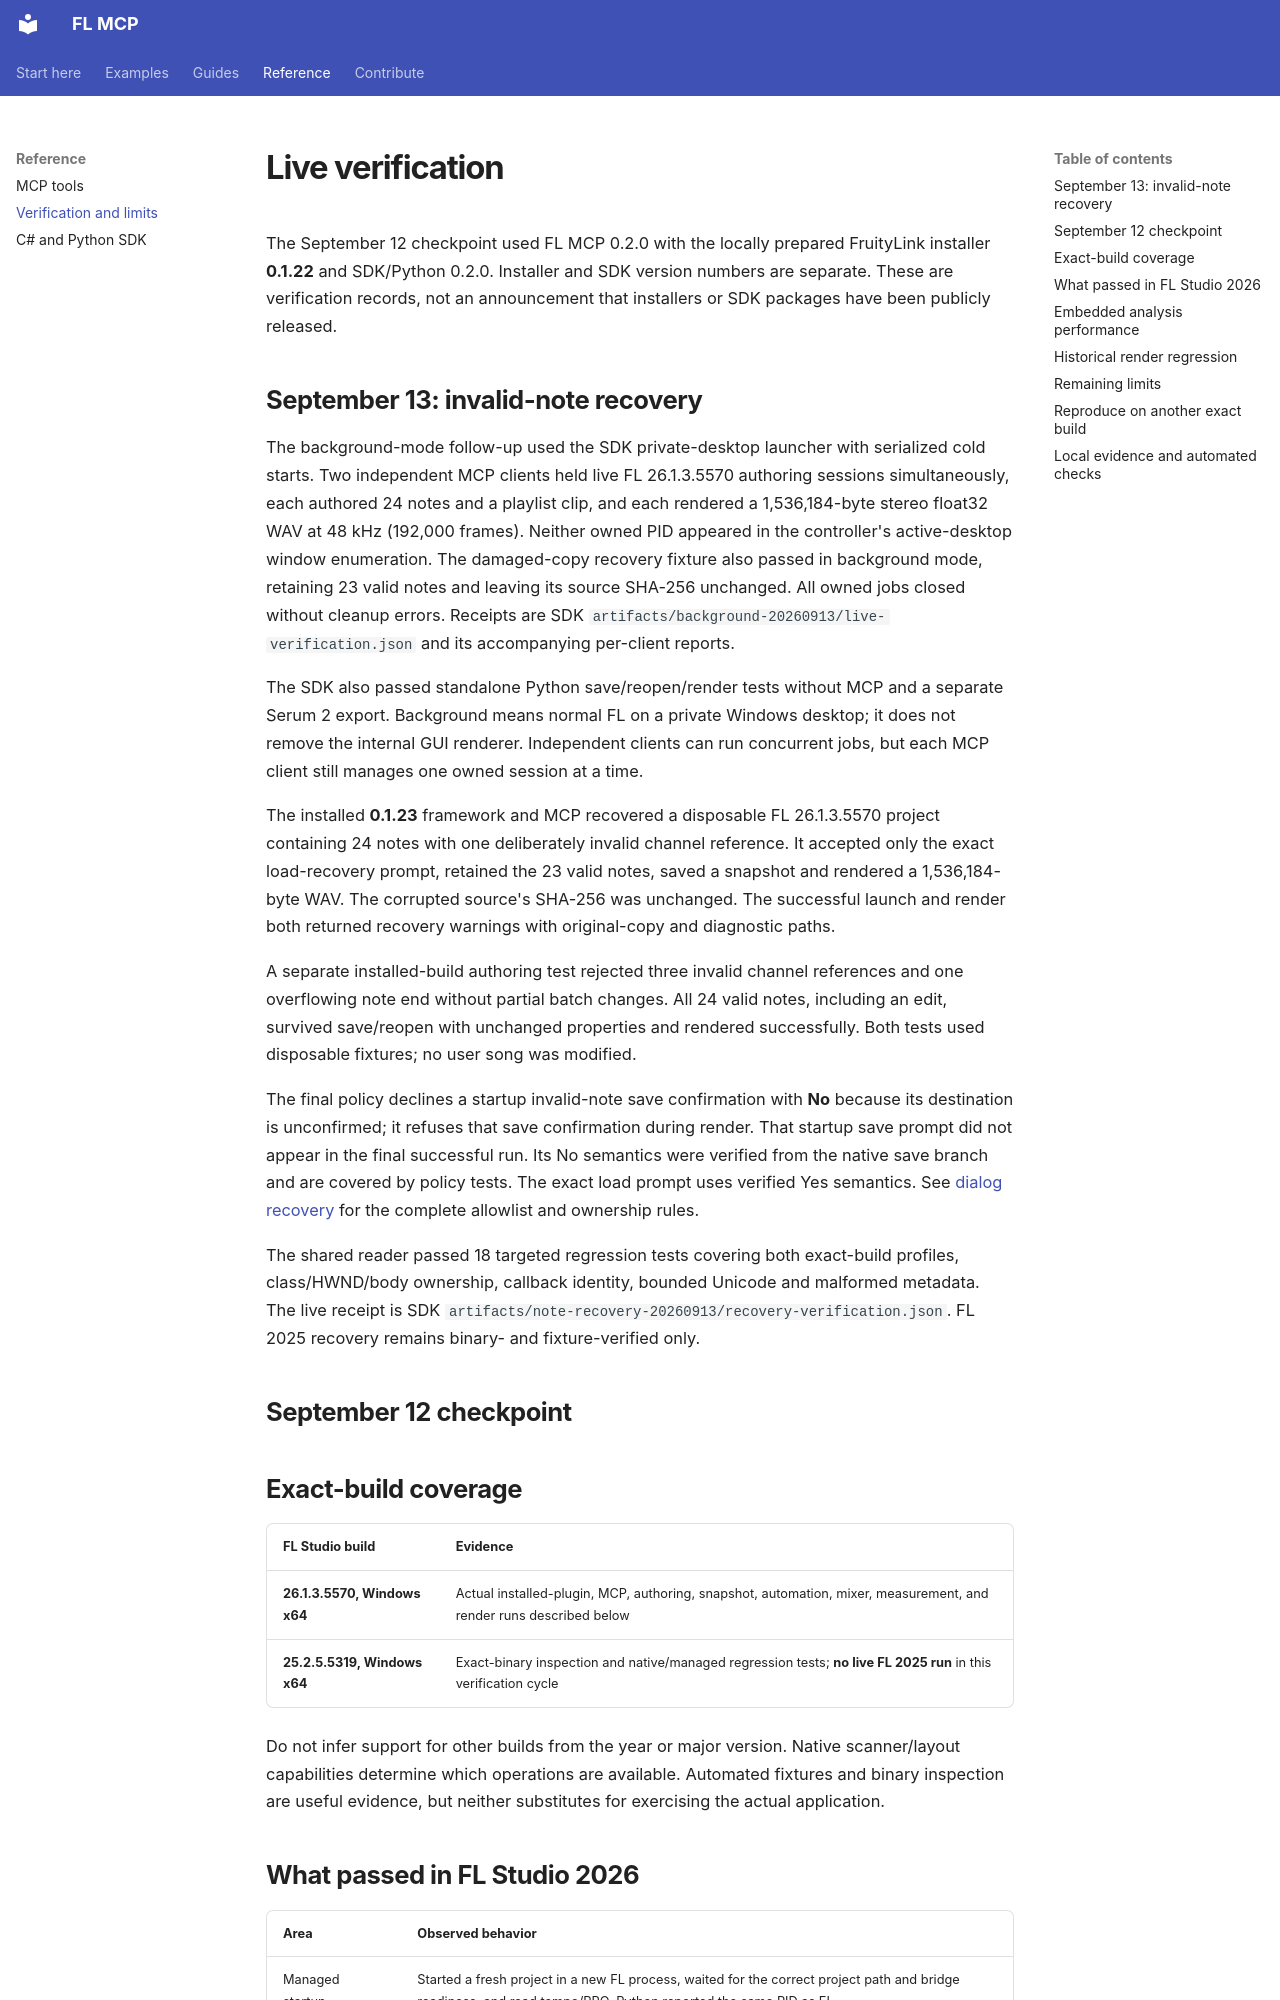

repository: Realynx/Fl-MCP · page: live-verification/index.html · generator: mkdocs

# Live verification

The September 12 checkpoint used FL MCP 0.2.0 with the locally prepared FruityLink installer **0.1.22** and SDK/Python 0.2.0. Installer and SDK version numbers are separate. These are verification records, not an announcement that installers or SDK packages have been publicly released.

## September 13: invalid-note recovery

The background-mode follow-up used the SDK private-desktop launcher with serialized cold starts. Two independent MCP clients held live FL 26.1.3.5570 authoring sessions simultaneously, each authored 24 notes and a playlist clip, and each rendered a 1,536,184-byte stereo float32 WAV at 48 kHz (192,000 frames). Neither owned PID appeared in the controller's active-desktop window enumeration. The damaged-copy recovery fixture also passed in background mode, retaining 23 valid notes and leaving its source SHA-256 unchanged. All owned jobs closed without cleanup errors. Receipts are SDK `artifacts/background-20260913/live-verification.json` and its accompanying per-client reports.

The SDK also passed standalone Python save/reopen/render tests without MCP and a separate Serum 2 export. Background means normal FL on a private Windows desktop; it does not remove the internal GUI renderer. Independent clients can run concurrent jobs, but each MCP client still manages one owned session at a time.

The installed **0.1.23** framework and MCP recovered a disposable FL 26.1.3.5570 project containing 24 notes with one deliberately invalid channel reference. It accepted only the exact load-recovery prompt, retained the 23 valid notes, saved a snapshot and rendered a 1,536,184-byte WAV. The corrupted source's SHA-256 was unchanged. The successful launch and render both returned recovery warnings with original-copy and diagnostic paths.

A separate installed-build authoring test rejected three invalid channel references and one overflowing note end without partial batch changes. All 24 valid notes, including an edit, survived save/reopen with unchanged properties and rendered successfully. Both tests used disposable fixtures; no user song was modified.

The final policy declines a startup invalid-note save confirmation with **No** because its destination is unconfirmed; it refuses that save confirmation during render. That startup save prompt did not appear in the final successful run. Its No semantics were verified from the native save branch and are covered by policy tests. The exact load prompt uses verified Yes semantics. See [dialog recovery](dialog-recovery.md) for the complete allowlist and ownership rules.

The shared reader passed 18 targeted regression tests covering both exact-build profiles, class/HWND/body ownership, callback identity, bounded Unicode and malformed metadata. The live receipt is SDK `artifacts/note-recovery-20260913/recovery-verification.json`. FL 2025 recovery remains binary- and fixture-verified only.

## September 12 checkpoint

## Exact-build coverage

| FL Studio build | Evidence |
| --- | --- |
| **26.1.3.5570, Windows x64** | Actual installed-plugin, MCP, authoring, snapshot, automation, mixer, measurement, and render runs described below |
| **25.2.5.5319, Windows x64** | Exact-binary inspection and native/managed regression tests; **no live FL 2025 run** in this verification cycle |

Do not infer support for other builds from the year or major version. Native scanner/layout capabilities determine which operations are available. Automated fixtures and binary inspection are useful evidence, but neither substitutes for exercising the actual application.
